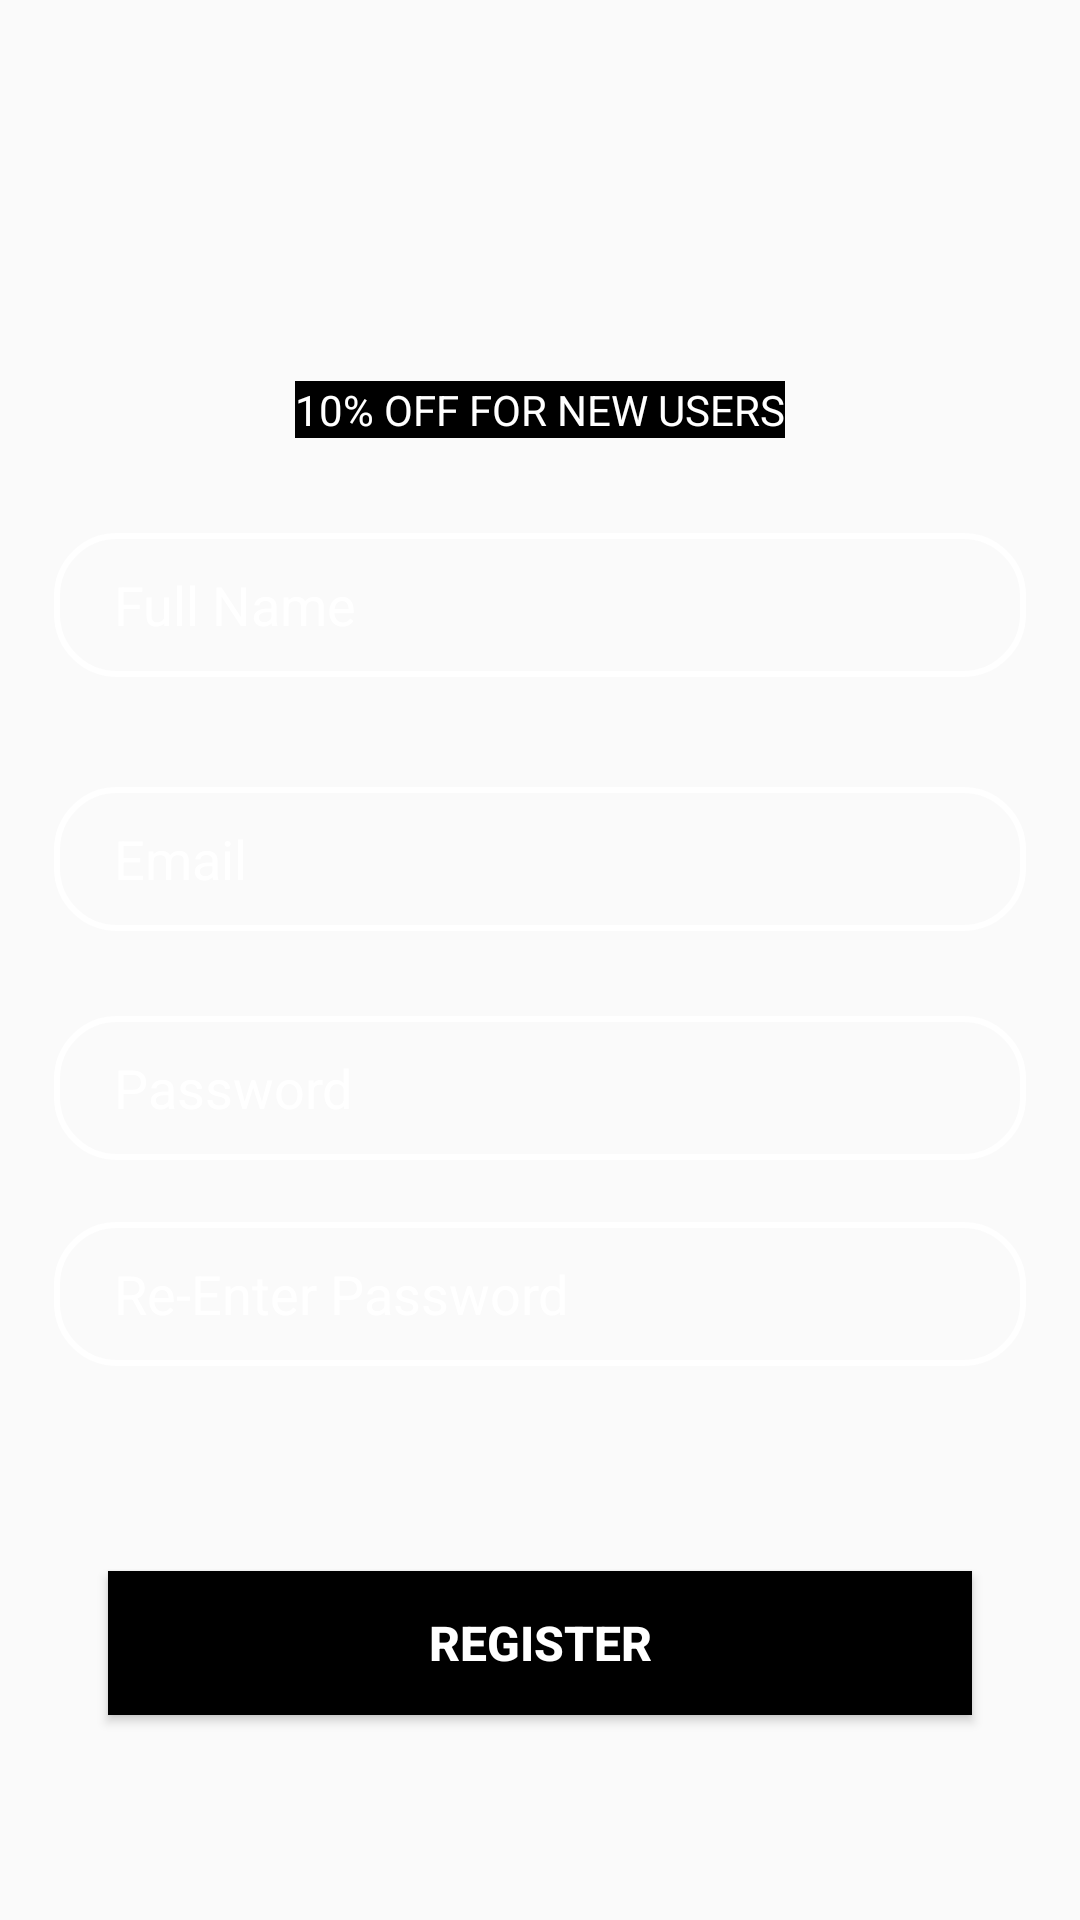

Reconstruct the res/layout file that produces this screen, plus the resources it refers to.
<!-- AndroidManifest.xml: application theme Theme.Dahlia -->
<!-- res/layout/fragment_signup.xml -->
<?xml version="1.0" encoding="utf-8"?>
<androidx.constraintlayout.widget.ConstraintLayout xmlns:android="http://schemas.android.com/apk/res/android"
    xmlns:app="http://schemas.android.com/apk/res-auto"
    xmlns:tools="http://schemas.android.com/tools"
    android:layout_width="match_parent"
    android:layout_height="match_parent"
    tools:context=".SignupFragment">


    <TextView
        android:id="@+id/textView"
        android:layout_width="wrap_content"
        android:layout_height="wrap_content"
        android:background="@color/black"
        android:text="10% OFF FOR NEW USERS"
        android:textColor="@color/white"
        android:layout_marginLeft="20dp"
        android:layout_marginRight="20dp"
        app:layout_constraintVertical_bias=".8"
        app:layout_constraintBottom_toTopOf="@+id/editTextTextPersonName"
        app:layout_constraintEnd_toEndOf="parent"
        app:layout_constraintStart_toStartOf="parent"
        app:layout_constraintTop_toTopOf="parent"
        tools:ignore="UnknownId" />

    <EditText
        android:id="@+id/editTextTextPersonName"
        android:layout_width="0dp"
        android:layout_height="wrap_content"
        android:textColorHint="@color/white"
        android:background="@drawable/edit_text_bg"
        android:ems="10"
        android:inputType="textPersonName"
        android:minHeight="48dp"
        android:paddingStart="20dp"
        android:paddingTop="10dp"
        android:paddingBottom="10dp"
        android:text="@string/name_reg"
        android:textColor="@color/white"
        app:layout_constraintBottom_toBottomOf="parent"
        app:layout_constraintEnd_toEndOf="parent"
        app:layout_constraintStart_toStartOf="parent"
        app:layout_constraintTop_toTopOf="parent"
        app:layout_constraintVertical_bias=".3"
        app:layout_constraintWidth_percent=".9" />

    <EditText
        android:id="@+id/editTextTextEmailAddress"
        android:layout_width="0dp"
        android:layout_height="wrap_content"
        android:background="@drawable/edit_text_bg"
        android:ems="10"
        android:hint="@string/email_reg"
        android:textColorHint="@color/white"
        android:inputType="textEmailAddress"
        android:minHeight="48dp"
        android:paddingStart="20dp"
        android:paddingTop="10dp"
        android:paddingBottom="10dp"
        android:textColor="@color/white"
        app:layout_constraintBottom_toBottomOf="parent"
        app:layout_constraintEnd_toEndOf="parent"
        app:layout_constraintStart_toStartOf="parent"
        app:layout_constraintTop_toBottomOf="@+id/editTextTextPersonName"
        app:layout_constraintVertical_bias="0.1"
        app:layout_constraintWidth_percent=".9" />


    <EditText
        android:id="@+id/editTextTextPassword"
        android:layout_width="0dp"
        android:layout_height="wrap_content"
        android:background="@drawable/edit_text_bg"
        android:ems="10"
        android:hint="@string/Password_reg"
        android:textColorHint="@color/white"
        android:inputType="textPassword"
        android:minHeight="48dp"
        android:paddingStart="20dp"
        android:paddingTop="10dp"
        android:paddingBottom="10dp"
        android:textColor="@color/white"
        app:layout_constraintBottom_toBottomOf="parent"
        app:layout_constraintEnd_toEndOf="parent"
        app:layout_constraintStart_toStartOf="parent"
        app:layout_constraintTop_toBottomOf="@+id/editTextTextEmailAddress"
        app:layout_constraintVertical_bias=".1"
        app:layout_constraintWidth_percent=".9" />

    <EditText
        android:id="@+id/editTextTextPassword2"
        android:layout_width="0dp"
        android:layout_height="wrap_content"
        android:background="@drawable/edit_text_bg"
        android:ems="10"
        android:textColorHint="@color/white"
        android:hint="@string/RePassword_reg"
        android:inputType="textPassword"
        android:minHeight="48dp"
        android:paddingStart="20dp"
        android:paddingTop="10dp"
        android:paddingBottom="10dp"
        android:textColor="@color/white"
        app:layout_constraintBottom_toBottomOf="parent"
        app:layout_constraintEnd_toEndOf="parent"
        app:layout_constraintStart_toStartOf="parent"
        app:layout_constraintTop_toBottomOf="@+id/editTextTextPassword"
        app:layout_constraintVertical_bias=".1"
        app:layout_constraintWidth_percent=".9" />

    <Button
        android:id="@+id/button_reg"
        android:layout_width="0dp"
        android:layout_height="wrap_content"
        android:background="@drawable/button_bg"
        android:text="@string/Btnreg"
        android:textColor="@color/white"
        android:textSize="16sp"
        android:textStyle="bold"
        app:layout_constraintBottom_toBottomOf="parent"
        app:layout_constraintEnd_toEndOf="parent"
        app:layout_constraintStart_toStartOf="parent"
        app:layout_constraintTop_toBottomOf="@+id/editTextTextPassword2"
        app:layout_constraintWidth_percent=".8" />


</androidx.constraintlayout.widget.ConstraintLayout>
<!-- resources referenced by this layout -->
<resources>
  <color name="black">#FF000000</color>
  <color name="white">#FFFFFFFF</color>
  <!-- drawable button_bg (drawable) -->
  <?xml version="1.0" encoding="utf-8"?>
  <shape xmlns:android="http://schemas.android.com/apk/res/android">
  
  
      <solid android:color="@color/black"/>
  
  </shape>
  <!-- drawable edit_text_bg (drawable) -->
  <?xml version="1.0" encoding="utf-8"?>
  <shape xmlns:android="http://schemas.android.com/apk/res/android">
  
      <corners android:radius="20dp"/>
  
      <stroke
          android:width="2dp"
          android:color="@color/white"/>
  
  </shape>
  <string name="Btnreg">Register</string>
  <string name="Password_reg">Password</string>
  <string name="RePassword_reg">Re-Enter Password</string>
  <string name="email_reg">Email</string>
  <string name="name_reg">Full Name</string>
  <style name="Theme.Dahlia" parent="Theme.AppCompat.Light.NoActionBar">
          
          <item name="colorPrimary">@color/purple_500</item>
          <item name="colorPrimaryVariant">@color/purple_700</item>
          <item name="colorOnPrimary">@color/white</item>
          
          <item name="colorSecondary">@color/teal_200</item>
          <item name="colorSecondaryVariant">@color/teal_700</item>
          <item name="colorOnSecondary">@color/black</item>
          
          <item name="android:statusBarColor" tools:targetApi="l">?attr/colorPrimaryVariant</item>
          
      </style>
  <color name="purple_500">#FF6200EE</color>
  <color name="purple_700">#FF3700B3</color>
  <color name="teal_200">#FF03DAC5</color>
  <color name="teal_700">#FF018786</color>
</resources>
